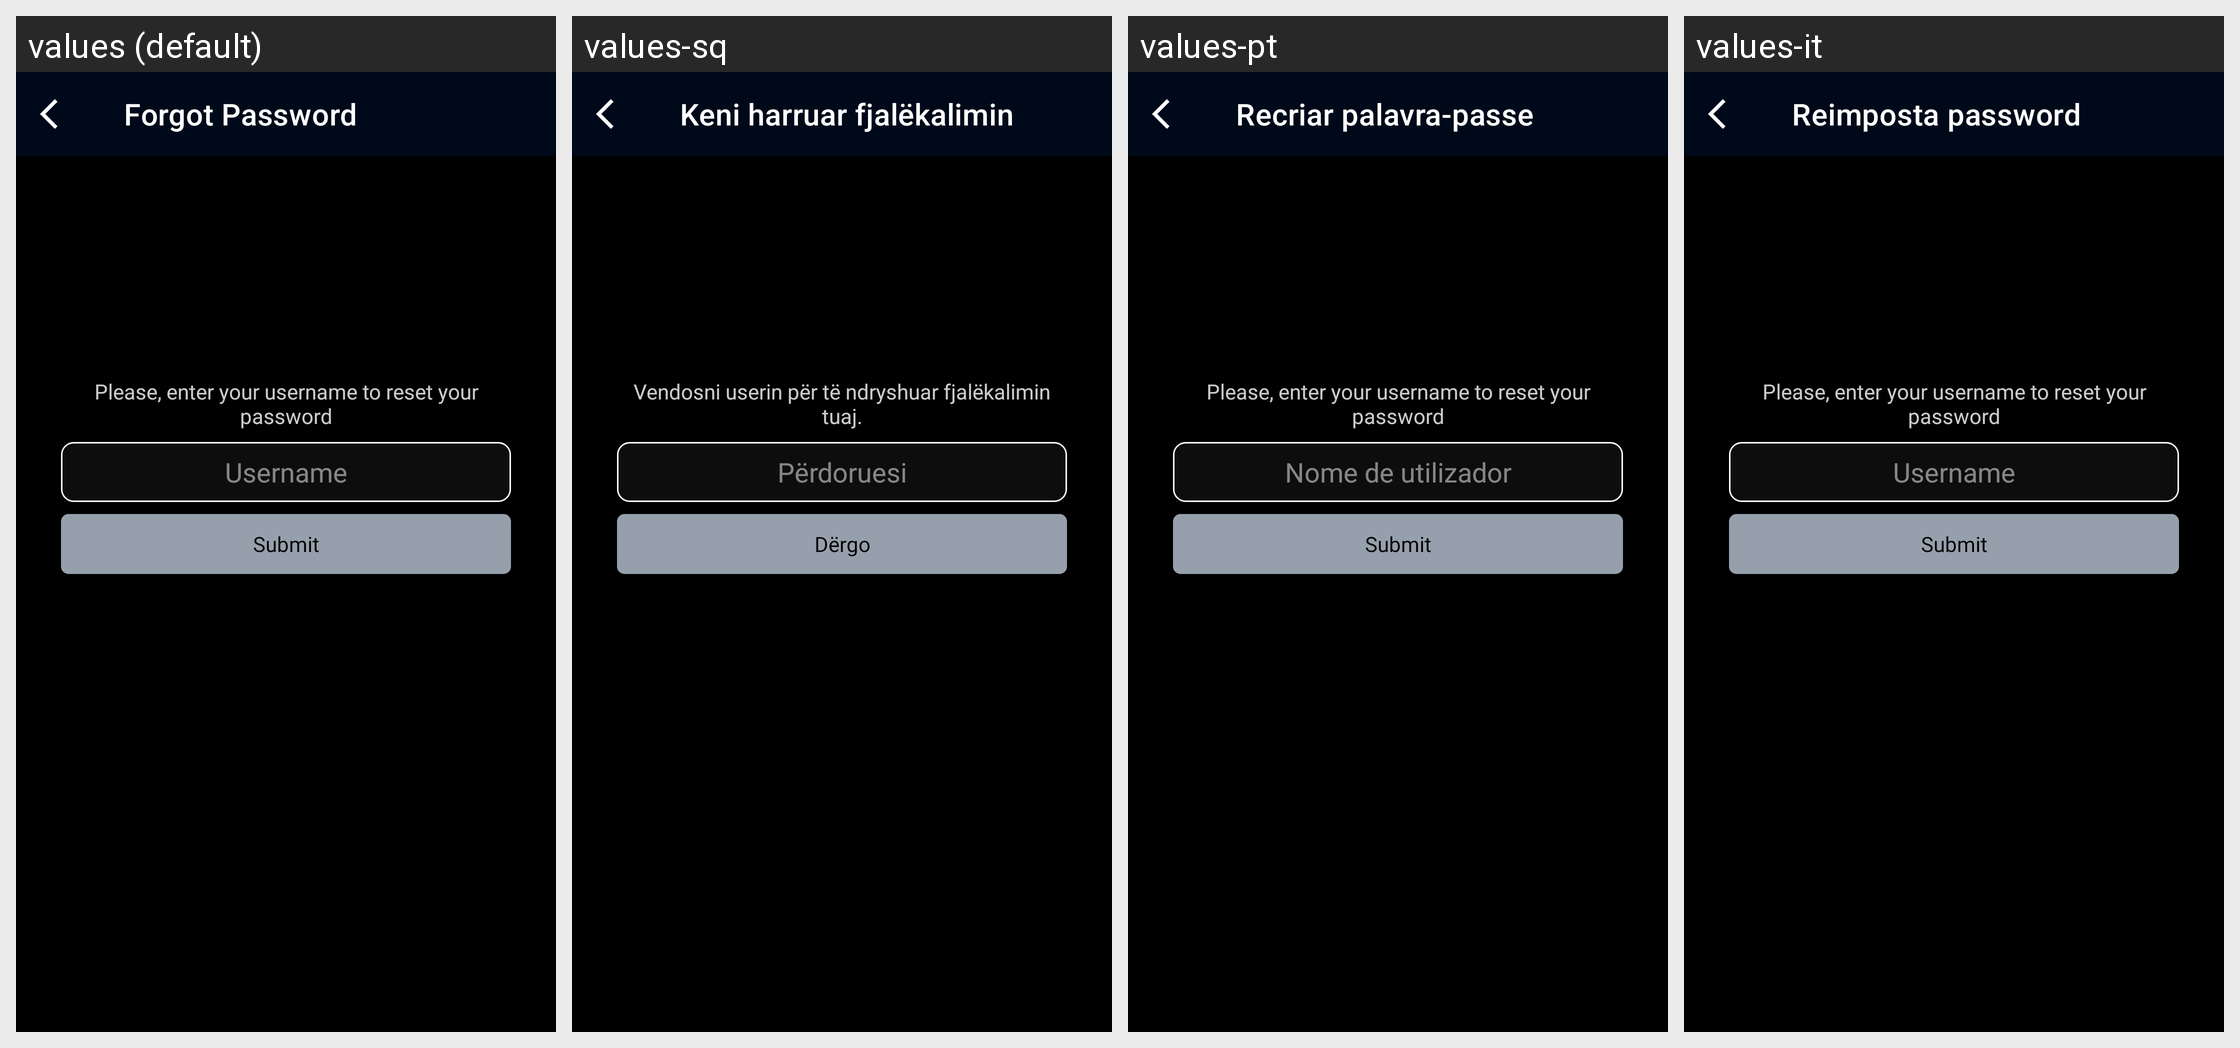

Locale-by-locale string values for the Android screen shown in this grid:
Android screen res/layout/reset_password_activity_mobile.xml rendered under 4 locales, left to right: values (default), values-sq, values-pt, values-it. Device: Nexus 5 (rendered at 1080×1920; each locale shown at half size, 540×960, under a caption strip naming it); theme AppTheme.
Other locales in the repository, not shown: values-af, values-am, values-ar, values-as, values-az, values-be, values-bg, values-bn, values-bs, values-ca, values-cs, values-da, values-de, values-el, values-en-rGB, values-en-rIN, values-en-rXC, values-es, values-es-rUS, values-et, values-eu, values-fa, values-fi, values-fr, values-fr-rCA, values-gl, values-gu, values-hi, values-hr, values-hu, values-hy, values-in, values-is, values-iw, values-ja, values-ka, values-kk, values-km, values-kn, values-ko, values-ky, values-lo, values-lt, values-lv, values-mk, values-ml, values-mn, values-mr, values-ms, values-my, values-nb, values-ne, values-nl, values-or, values-pa, values-pl, values-pt-rBR, values-pt-rPT, values-ro, values-ru, values-si, values-sk, values-sl, values-sr, values-sv, values-sw, values-ta, values-te, values-th, values-tl, values-tr, values-uk, values-ur, values-uz, values-vi, values-zh-rCN, values-zh-rHK, values-zh-rTW, values-zu.
Strings drawn on this screen, with the default value and each locale's value (text and hints the layout hard-codes, and strings that could not be matched under every locale, appear in the picture but are not listed):

forgot_password
  values: Forgot Password
  values-sq: Keni harruar fjalëkalimin
  values-pt: Recriar palavra-passe
  values-it: Reimposta password

forgot_password_label
  values: Please, enter your username to reset your password
  values-sq: Vendosni userin për të ndryshuar fjalëkalimin tuaj.
  values-pt: Please, enter your username to reset your password  [not translated; the default value is used]
  values-it: Please, enter your username to reset your password  [not translated; the default value is used]

username
  values: Username
  values-sq: Përdoruesi
  values-pt: Nome de utilizador
  values-it: Username

submit
  values: Submit
  values-sq: Dërgo
  values-pt: Submit  [not translated; the default value is used]
  values-it: Submit  [not translated; the default value is used]
